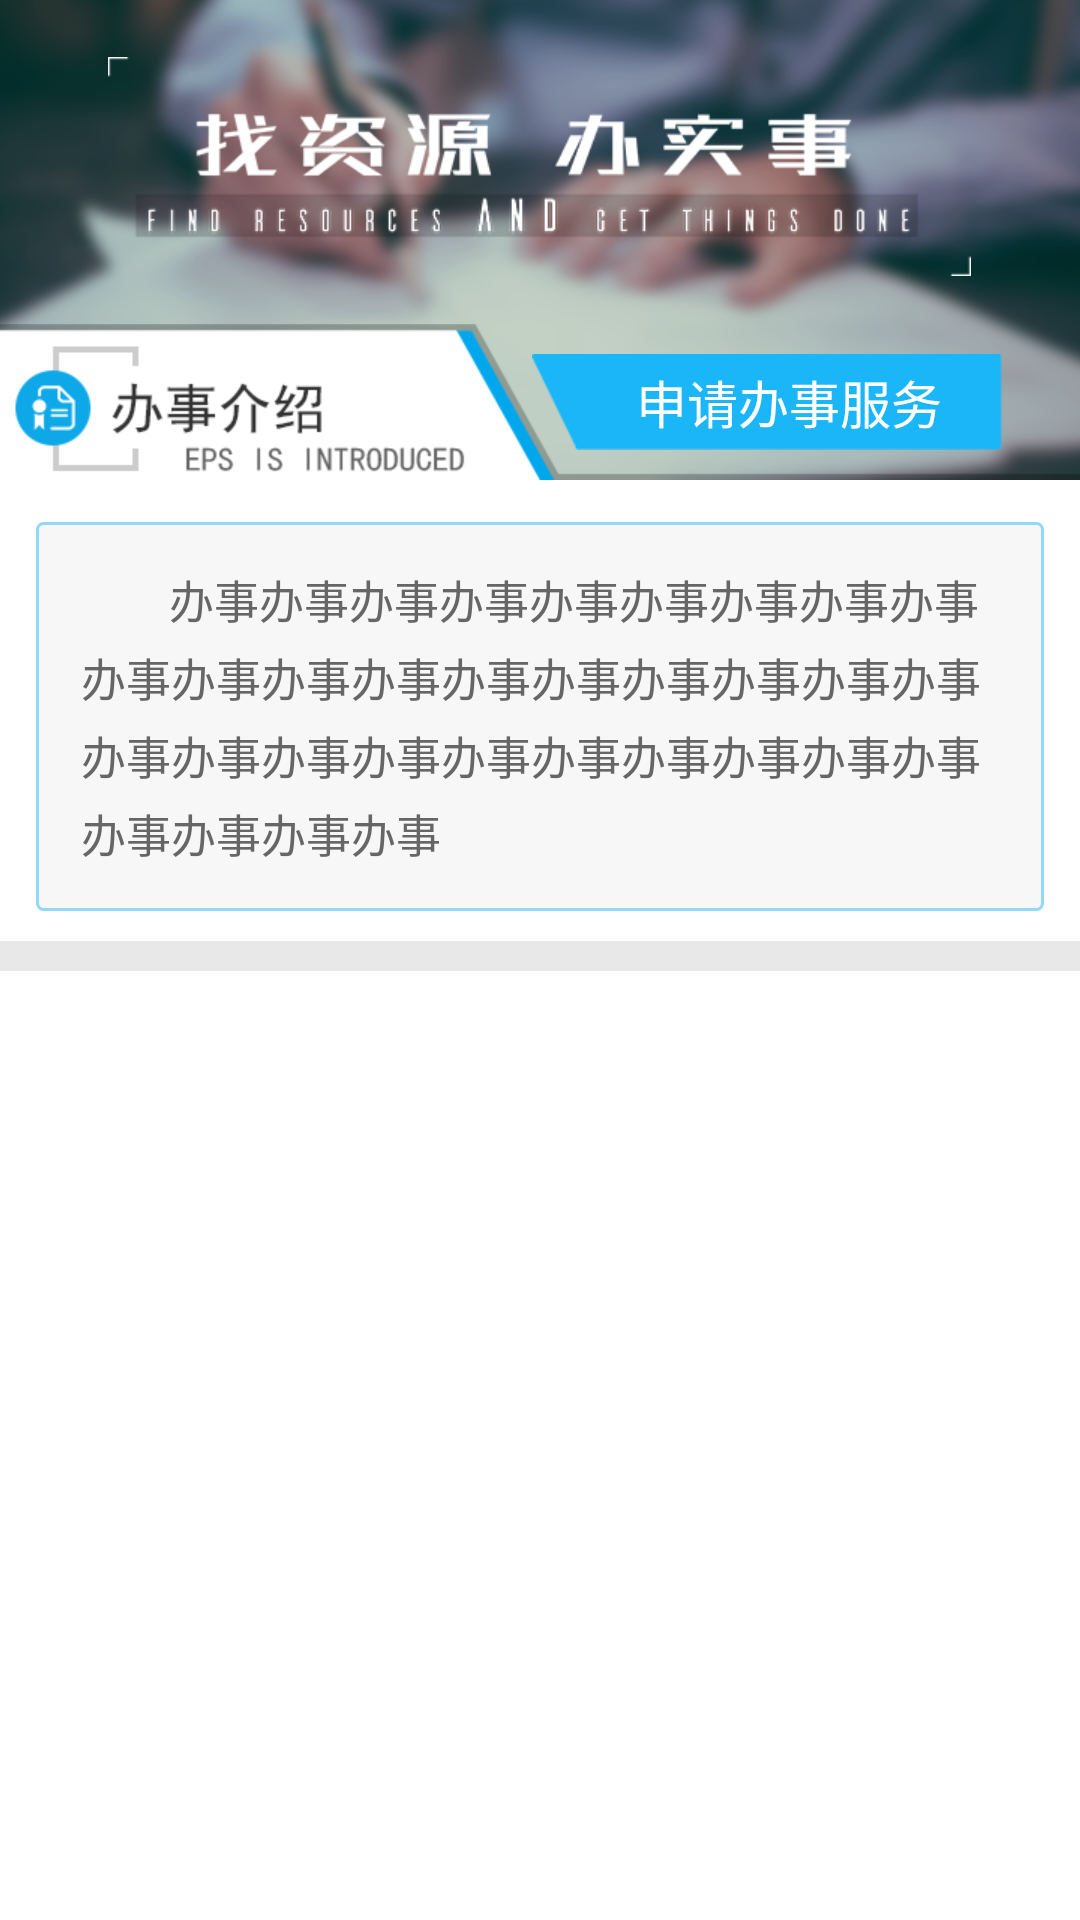

Produce the Android XML layout that renders to this screen, including the resource entries it uses.
<!-- AndroidManifest.xml: application theme Theme.AppCompat.DayNight.NoActionBar -->
<!-- res/layout/home_event_head_01.xml -->
<?xml version="1.0" encoding="utf-8"?>
<LinearLayout xmlns:android="http://schemas.android.com/apk/res/android"
    android:layout_width="match_parent"
    android:layout_height="wrap_content"
    android:background="#fff"
    android:orientation="vertical">

    <FrameLayout
        android:layout_width="match_parent"
        android:layout_height="wrap_content">
        <ImageView
            android:src="@mipmap/banner"
            android:layout_width="match_parent"
            android:layout_height="wrap_content"
            android:scaleType="centerCrop"/>

        <ImageView
            android:layout_gravity="bottom"
            android:scaleType="centerCrop"
            android:src="@mipmap/work_intro"
            android:layout_width="wrap_content"
            android:layout_height="wrap_content" />

        <TextView
            android:paddingLeft="15dp"
            android:id="@+id/applyEvent"
            android:layout_marginRight="26dp"
            android:layout_marginBottom="10dp"
            android:textColor="#fff"
            android:textSize="17sp"
            android:gravity="center"
            android:background="@mipmap/button_apply"
            android:layout_gravity="bottom|end"
            android:text="申请办事服务"
            android:layout_width="wrap_content"
            android:layout_height="wrap_content" />

        <ImageView
            android:layout_marginTop="19dp"
            android:layout_gravity="center_horizontal"
            android:src="@mipmap/banner_cap"
            android:layout_width="wrap_content"
            android:layout_height="wrap_content" />
    </FrameLayout>

    <TextView
        android:layout_width="match_parent"
        android:layout_height="wrap_content"
        android:layout_marginLeft="12dp"
        android:layout_marginRight="12dp"
        android:layout_marginTop="14dp"
        android:background="@drawable/bgf7f7f7_rad2"
        android:lineSpacingMultiplier="1.2"
        android:padding="15dp"
        android:text="        办事办事办事办事办事办事办事办事办事办事办事办事办事办事办事办事办事办事办事办事办事办事办事办事办事办事办事办事办事办事办事办事办事"
        android:textColor="#666"
        android:textSize="15sp" />

    <TextView
        android:layout_marginTop="10dp"
        android:id="@+id/textView"
        android:layout_width="match_parent"
        android:layout_height="10dp"
        android:background="#E8E8E8" />

</LinearLayout>
<!-- resources referenced by this layout -->
<resources>
  <!-- drawable bgf7f7f7_rad2 (drawable) -->
  <?xml version="1.0" encoding="utf-8"?>
  <shape xmlns:android="http://schemas.android.com/apk/res/android">
  
      <solid android:color="#f7f7f7"/>
  
      <stroke
          android:color="#91D9F7"
          android:width="1dp" />
  
      <corners
          android:radius="2dp"/>
  
  </shape>
  <!-- mipmap banner: png bitmap (mipmap-hdpi, 90254 bytes) -->
  <!-- mipmap banner_cap: png bitmap (mipmap-hdpi, 15523 bytes) -->
  <!-- mipmap button_apply: png bitmap (mipmap-hdpi, 1360 bytes) -->
  <!-- mipmap work_intro: png bitmap (mipmap-hdpi, 14249 bytes) -->
</resources>
